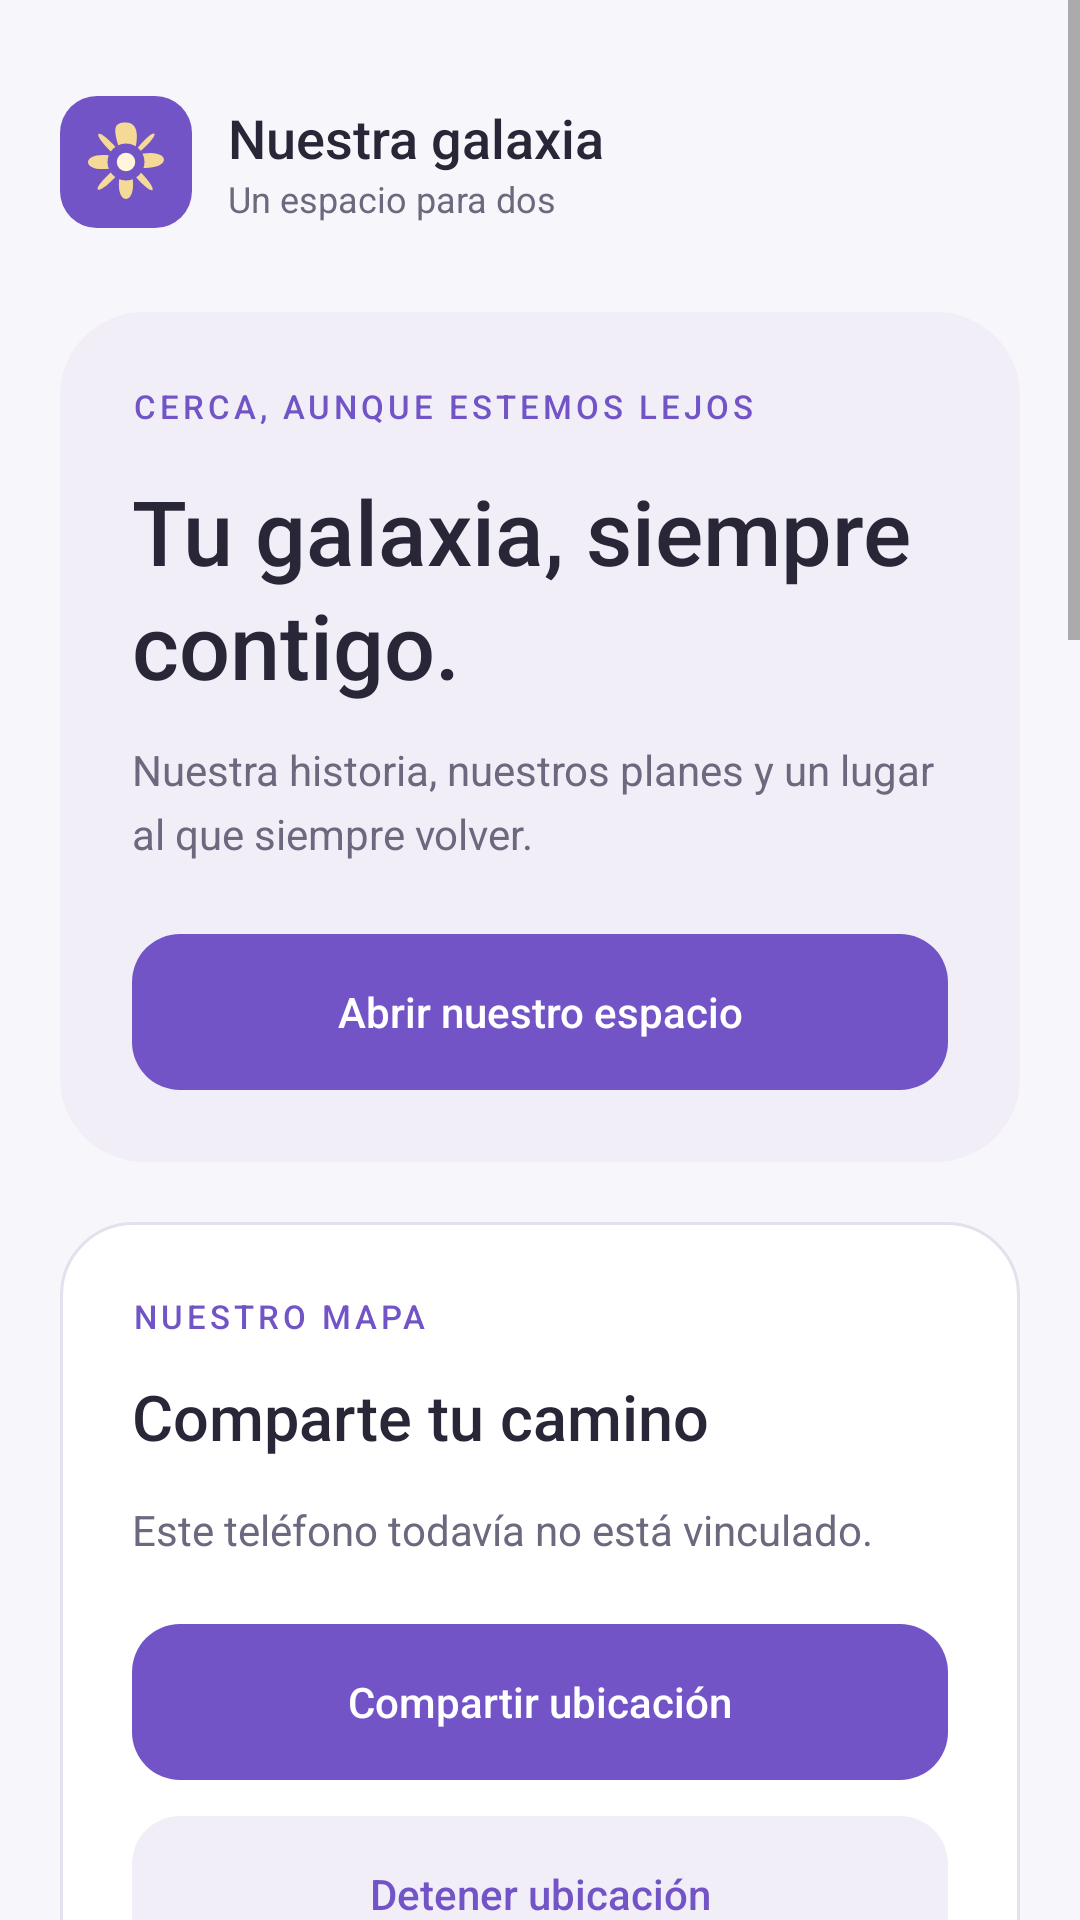

Layout XML and referenced resources for this Android screen:
<!-- AndroidManifest.xml: application theme Theme.NuestraGalaxia -->
<!-- res/layout/activity_main.xml -->
<?xml version="1.0" encoding="utf-8"?>
<ScrollView xmlns:android="http://schemas.android.com/apk/res/android" android:id="@+id/rootView" android:layout_width="match_parent" android:layout_height="match_parent" android:background="@color/galaxy_bg" android:fillViewport="true" android:clipToPadding="false">
 <LinearLayout android:layout_width="match_parent" android:layout_height="wrap_content" android:orientation="vertical" android:padding="20dp">
  <LinearLayout android:layout_width="match_parent" android:layout_height="wrap_content" android:gravity="center_vertical" android:layout_marginTop="12dp" android:layout_marginBottom="28dp">
   <ImageView android:layout_width="44dp" android:layout_height="44dp" android:src="@drawable/ic_galaxy" android:contentDescription="Nuestra Galaxia"/>
   <LinearLayout android:layout_width="0dp" android:layout_weight="1" android:layout_height="wrap_content" android:orientation="vertical" android:layout_marginStart="12dp">
    <TextView style="@style/GalaxyHeading" android:layout_width="wrap_content" android:layout_height="wrap_content" android:text="Nuestra galaxia" android:textSize="18sp"/>
    <TextView style="@style/GalaxyBody" android:layout_width="wrap_content" android:layout_height="wrap_content" android:text="Un espacio para dos" android:textSize="12sp"/>
   </LinearLayout>
   <TextView android:id="@+id/versionLabel" style="@style/GalaxyBody" android:layout_width="wrap_content" android:layout_height="wrap_content" android:textSize="12sp"/>
  </LinearLayout>
  <LinearLayout android:layout_width="match_parent" android:layout_height="wrap_content" android:orientation="vertical" android:background="@drawable/galaxy_hero" android:padding="24dp">
   <TextView style="@style/GalaxyEyebrow" android:layout_width="wrap_content" android:layout_height="wrap_content" android:text="CERCA, AUNQUE ESTEMOS LEJOS"/>
   <TextView style="@style/GalaxyHeading" android:layout_width="match_parent" android:layout_height="wrap_content" android:layout_marginTop="14dp" android:text="Tu galaxia, siempre contigo." android:textSize="30sp"/>
   <TextView style="@style/GalaxyBody" android:layout_width="match_parent" android:layout_height="wrap_content" android:layout_marginTop="12dp" android:text="Nuestra historia, nuestros planes y un lugar al que siempre volver."/>
   <Button android:id="@+id/openGalaxyButton" style="@style/GalaxyButton" android:layout_width="match_parent" android:layout_height="wrap_content" android:layout_marginTop="24dp" android:text="Abrir nuestro espacio"/>
  </LinearLayout>
  <LinearLayout android:layout_width="match_parent" android:layout_height="wrap_content" android:orientation="vertical" android:layout_marginTop="20dp" android:background="@drawable/galaxy_card" android:padding="24dp">
   <TextView style="@style/GalaxyEyebrow" android:layout_width="wrap_content" android:layout_height="wrap_content" android:text="NUESTRO MAPA"/>
   <TextView style="@style/GalaxyHeading" android:layout_width="match_parent" android:layout_height="wrap_content" android:layout_marginTop="12dp" android:text="Comparte tu camino"/>
   <TextView android:id="@+id/status" style="@style/GalaxyBody" android:layout_width="match_parent" android:layout_height="wrap_content" android:layout_marginTop="14dp" android:text="Este teléfono todavía no está vinculado." android:accessibilityLiveRegion="polite"/>
   <Button android:id="@+id/startButton" style="@style/GalaxyButton" android:layout_width="match_parent" android:layout_height="wrap_content" android:layout_marginTop="22dp" android:text="Compartir ubicación"/>
   <Button android:id="@+id/stopButton" style="@style/GalaxyButton.Secondary" android:layout_width="match_parent" android:layout_height="wrap_content" android:layout_marginTop="12dp" android:text="Detener ubicación"/>
   <TextView style="@style/GalaxyBody" android:layout_width="match_parent" android:layout_height="wrap_content" android:layout_marginTop="16dp" android:text="Mientras compartes, Android mantiene una notificación visible. Puedes detenerlo cuando quieras." android:textSize="12sp"/>
   <Button android:id="@+id/backgroundButton" style="@style/GalaxyButton.Secondary" android:layout_width="match_parent" android:layout_height="wrap_content" android:layout_marginTop="16dp" android:text="Revisar permisos"/>
  </LinearLayout>
  <LinearLayout android:layout_width="match_parent" android:layout_height="wrap_content" android:orientation="vertical" android:layout_marginTop="20dp" android:background="@drawable/galaxy_card" android:padding="24dp">
   <TextView style="@style/GalaxyEyebrow" android:layout_width="wrap_content" android:layout_height="wrap_content" android:text="MOMENTOS PARA DOS"/>
   <TextView style="@style/GalaxyHeading" android:layout_width="match_parent" android:layout_height="wrap_content" android:layout_marginTop="12dp" android:text="Un abrazo cerca de ti"/>
   <TextView style="@style/GalaxyBody" android:layout_width="match_parent" android:layout_height="wrap_content" android:layout_marginTop="12dp" android:text="@string/bond_explanation"/>
   <Switch android:id="@+id/bondNotifications" android:layout_width="match_parent" android:layout_height="wrap_content" android:minHeight="52dp" android:layout_marginTop="16dp" android:text="@string/bond_notifications" android:textColor="@color/galaxy_text"/>
   <Button android:id="@+id/addWidgetButton" style="@style/GalaxyButton.Secondary" android:layout_width="match_parent" android:layout_height="wrap_content" android:layout_marginTop="12dp" android:text="Añadir widget"/>
   <Button android:id="@+id/unpairButton" style="@style/GalaxyButton.Secondary" android:layout_width="match_parent" android:layout_height="wrap_content" android:layout_marginTop="12dp" android:text="Desvincular este teléfono"/>
  </LinearLayout>
  <LinearLayout android:id="@+id/pairPanel" android:layout_width="match_parent" android:layout_height="wrap_content" android:orientation="vertical" android:layout_marginTop="20dp" android:background="@drawable/galaxy_card" android:padding="24dp">
   <TextView style="@style/GalaxyEyebrow" android:layout_width="wrap_content" android:layout_height="wrap_content" android:text="SOLO LA PRIMERA VEZ"/>
   <TextView style="@style/GalaxyHeading" android:layout_width="match_parent" android:layout_height="wrap_content" android:layout_marginTop="12dp" android:text="Vincula este teléfono"/>
   <TextView style="@style/GalaxyBody" android:layout_width="match_parent" android:layout_height="wrap_content" android:layout_marginTop="12dp" android:text="Abre los ajustes de nuestro espacio y genera un código de vinculación para Android."/>
   <EditText android:id="@+id/pairCode" android:layout_width="match_parent" android:layout_height="wrap_content" android:minHeight="52dp" android:layout_marginTop="20dp" android:hint="Código de vinculación" android:inputType="textCapCharacters" android:singleLine="true" android:background="@drawable/galaxy_input" android:textSize="16sp" android:textColor="@color/galaxy_text" android:textColorHint="@color/galaxy_muted"/>
   <Button android:id="@+id/pairButton" style="@style/GalaxyButton" android:layout_width="match_parent" android:layout_height="wrap_content" android:layout_marginTop="16dp" android:text="Vincular teléfono"/>
  </LinearLayout>
  <LinearLayout android:layout_width="match_parent" android:layout_height="wrap_content" android:orientation="vertical" android:layout_marginTop="20dp" android:background="@drawable/galaxy_card" android:padding="24dp">
   <TextView style="@style/GalaxyEyebrow" android:layout_width="wrap_content" android:layout_height="wrap_content" android:text="SIEMPRE AL DÍA"/>
   <TextView style="@style/GalaxyHeading" android:layout_width="match_parent" android:layout_height="wrap_content" android:layout_marginTop="12dp" android:text="Lo nuevo de nuestra galaxia"/>
   <TextView android:id="@+id/updateStatus" style="@style/GalaxyBody" android:layout_width="match_parent" android:layout_height="wrap_content" android:layout_marginTop="14dp" android:text="Las nuevas versiones llegan aquí, sin perder lo que ya guardamos." android:accessibilityLiveRegion="polite"/>
   <ProgressBar android:id="@+id/updateProgress" style="?android:attr/progressBarStyleHorizontal" android:layout_width="match_parent" android:layout_height="wrap_content" android:layout_marginTop="16dp" android:max="100" android:visibility="gone"/>
   <Button android:id="@+id/updateButton" style="@style/GalaxyButton.Secondary" android:layout_width="match_parent" android:layout_height="wrap_content" android:layout_marginTop="20dp" android:text="Buscar actualización"/>
  </LinearLayout>
  <TextView style="@style/GalaxyBody" android:layout_width="match_parent" android:layout_height="wrap_content" android:layout_marginTop="28dp" android:layout_marginBottom="16dp" android:gravity="center" android:text="Un pequeño universo. Solo para ustedes dos." android:textSize="12sp"/>
 </LinearLayout>
</ScrollView>
<!-- resources referenced by this layout -->
<resources>
  <color name="galaxy_bg">#F7F6FA</color>
  <color name="galaxy_muted">#6D687D</color>
  <color name="galaxy_text">#292638</color>
  <!-- drawable galaxy_card (drawable) -->
  <shape xmlns:android="http://schemas.android.com/apk/res/android"><solid android:color="@color/galaxy_surface"/><corners android:radius="24dp"/><stroke android:width="1dp" android:color="@color/galaxy_border"/></shape>
  <!-- drawable galaxy_hero (drawable) -->
  <shape xmlns:android="http://schemas.android.com/apk/res/android"><solid android:color="@color/galaxy_surface_2"/><corners android:radius="28dp"/></shape>
  <!-- drawable galaxy_input (drawable) -->
  <shape xmlns:android="http://schemas.android.com/apk/res/android"><solid android:color="@color/galaxy_bg"/><corners android:radius="14dp"/><stroke android:width="1dp" android:color="@color/galaxy_border"/><padding android:left="16dp" android:top="14dp" android:right="16dp" android:bottom="14dp"/></shape>
  <string name="bond_explanation">Recibe gestos y recordatorios discretos. Se revisan aproximadamente cada 15 minutos; Android puede retrasarlos. No requiere ubicación. La foto del widget se elige en Ajustes de la web.</string>
  <string name="bond_notifications">Notificaciones de momentos</string>
  <style name="GalaxyBody"><item name="android:textSize">14sp</item><item name="android:textColor">@color/galaxy_muted</item><item name="android:lineSpacingExtra">5dp</item></style>
  <style name="GalaxyButton"><item name="android:minHeight">52dp</item><item name="android:textSize">14sp</item><item name="android:textAllCaps">false</item><item name="android:fontFamily">sans-serif-medium</item><item name="android:padding">14dp</item><item name="android:background">@drawable/galaxy_button_primary</item><item name="android:backgroundTint">@null</item><item name="android:textColor">@color/galaxy_button_text</item><item name="android:stateListAnimator">@null</item></style>
  <style name="GalaxyButton.Secondary" parent="GalaxyButton"><item name="android:background">@drawable/galaxy_button_secondary</item><item name="android:textColor">@color/galaxy_button_secondary_text</item></style>
  <style name="GalaxyEyebrow"><item name="android:textSize">11sp</item><item name="android:textColor">@color/galaxy_accent</item><item name="android:fontFamily">sans-serif-medium</item><item name="android:letterSpacing">0.12</item></style>
  <style name="GalaxyHeading"><item name="android:textSize">21sp</item><item name="android:textColor">@color/galaxy_text</item><item name="android:fontFamily">sans-serif-medium</item><item name="android:lineSpacingExtra">3dp</item></style>
  <style name="Theme.NuestraGalaxia" parent="android:style/Theme.Material.Light.NoActionBar">
    <item name="android:fontFamily">sans-serif</item><item name="android:windowLightStatusBar">true</item><item name="android:windowLightNavigationBar">true</item>
    <item name="android:navigationBarColor">@color/galaxy_bg</item><item name="android:statusBarColor">@color/galaxy_bg</item><item name="android:colorAccent">@color/galaxy_accent</item><item name="android:windowBackground">@color/galaxy_bg</item>
   </style>
  <color name="galaxy_surface">#FFFFFF</color>
  <color name="galaxy_border">#E5E0ED</color>
  <color name="galaxy_surface_2">#F1EEF8</color>
  <!-- drawable galaxy_button_primary (drawable) -->
  <ripple xmlns:android="http://schemas.android.com/apk/res/android" android:color="@color/galaxy_border"><item><shape><solid android:color="@color/galaxy_button_fill"/><corners android:radius="16dp"/></shape></item></ripple>
  <!-- drawable galaxy_button_secondary (drawable) -->
  <ripple xmlns:android="http://schemas.android.com/apk/res/android" android:color="@color/galaxy_border"><item><shape><solid android:color="@color/galaxy_surface_2"/><corners android:radius="16dp"/></shape></item></ripple>
  <color name="galaxy_accent">#7254C7</color>
</resources>
